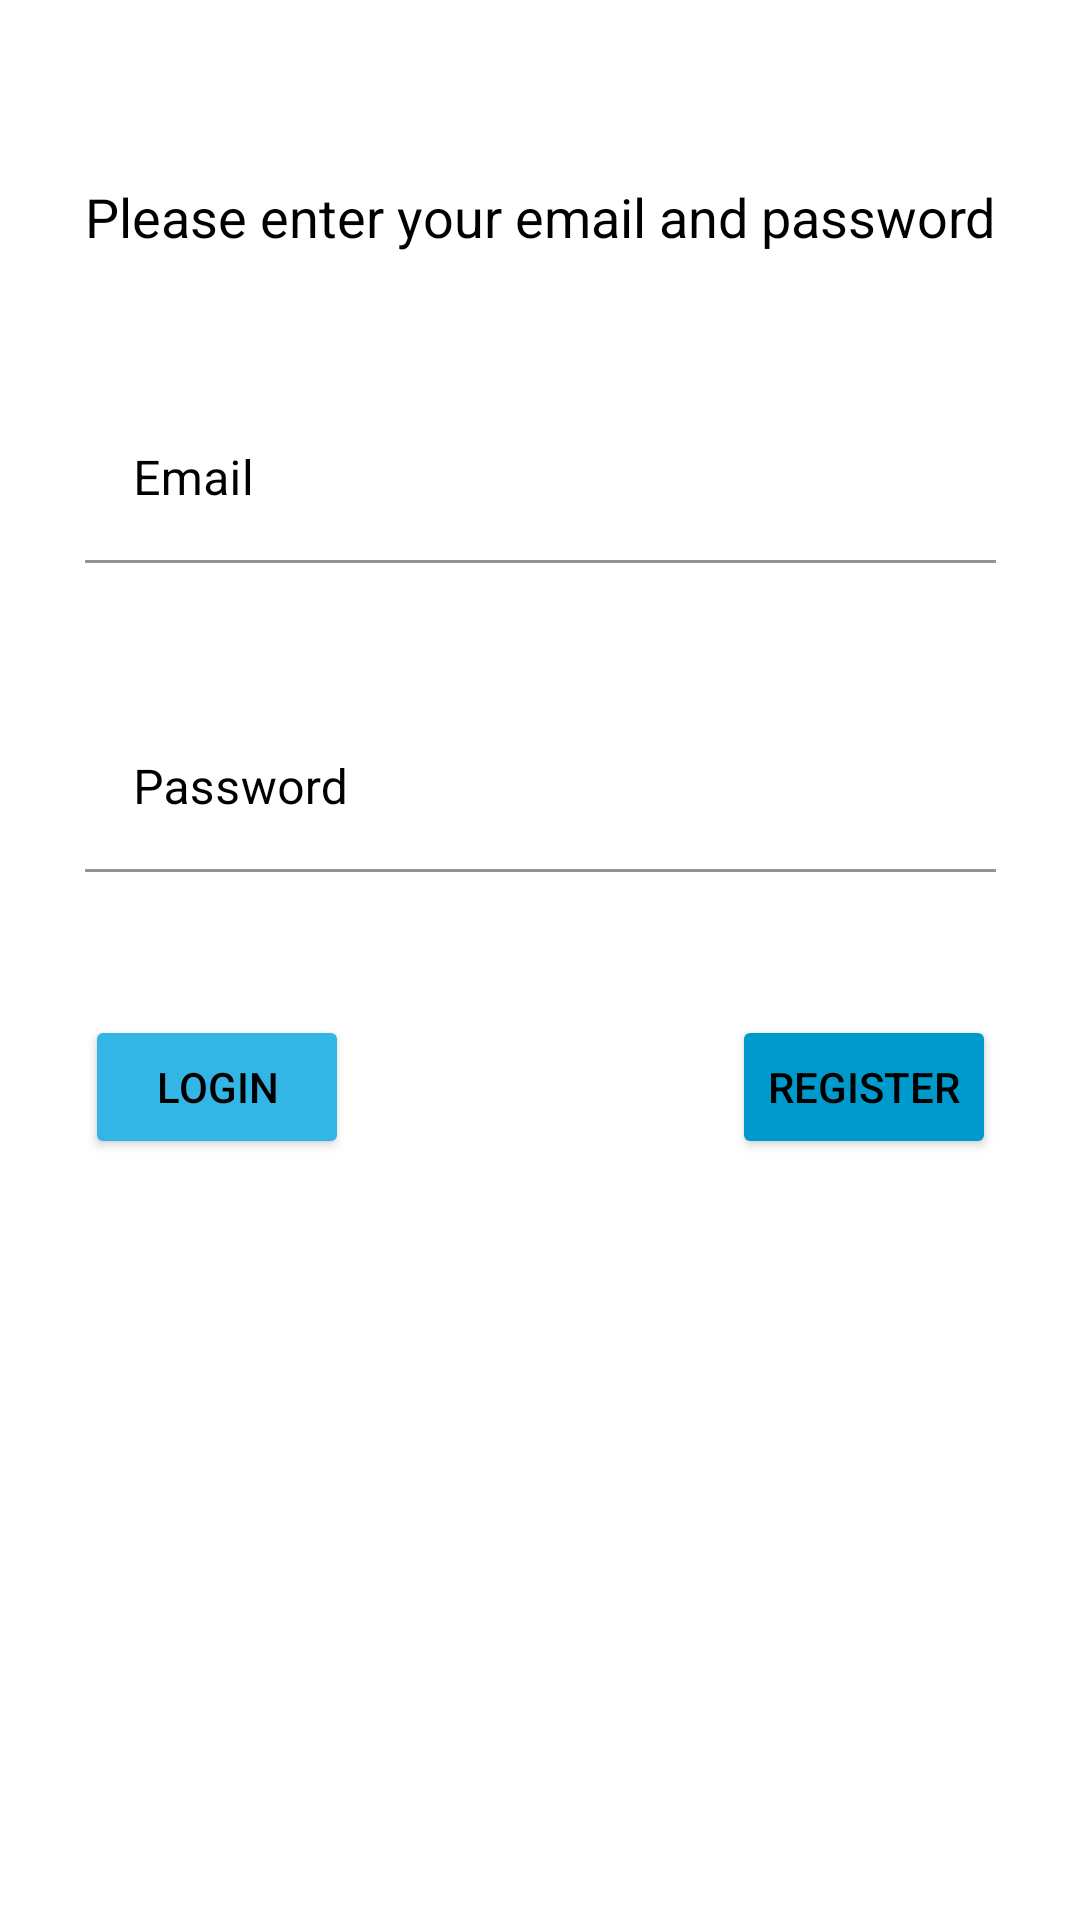

The Android layout XML behind this screen, and the referenced resources:
<!-- AndroidManifest.xml: application theme Theme.NBAItemsStore -->
<!-- res/layout/login_fragment.xml -->
<?xml version="1.0" encoding="utf-8"?>
<layout
    xmlns:android="http://schemas.android.com/apk/res/android"
    xmlns:app="http://schemas.android.com/apk/res-auto"
    xmlns:tools="http://schemas.android.com/tools">

    <data>
        <variable
            name="loginViewModel"
            type="com.fiskus.nbaitemsstore.screens.login.LoginViewModel" />
    </data>

    <androidx.constraintlayout.widget.ConstraintLayout
        android:layout_width="match_parent"
        android:layout_height="match_parent"
        tools:context=".screens.login.LoginFragment">

        <TextView
            android:id="@+id/loginText"
            style="@style/TitleText"
            android:layout_width="wrap_content"
            android:layout_height="wrap_content"
            android:text="@string/login_title"
            app:layout_constraintBottom_toBottomOf="parent"
            app:layout_constraintEnd_toEndOf="parent"
            app:layout_constraintStart_toStartOf="parent"
            app:layout_constraintTop_toTopOf="parent" />

        <Button
            android:id="@+id/loginBtn"
            android:layout_width="wrap_content"
            android:layout_height="wrap_content"
            style="@style/Button"
            android:text="@string/login_btn"
            app:layout_constraintBottom_toBottomOf="parent"
            app:layout_constraintEnd_toEndOf="parent"
            app:layout_constraintEnd_toStartOf="@+id/registerBtn"
            app:layout_constraintHorizontal_chainStyle="spread_inside"
            app:layout_constraintStart_toStartOf="@+id/loginText"
            app:layout_constraintTop_toBottomOf="@+id/loginText" />

        <Button
            android:id="@+id/registerBtn"
            android:layout_width="wrap_content"
            android:layout_height="wrap_content"
            style="@style/Button"
            android:backgroundTint="@android:color/holo_blue_dark"
            android:text="@string/register_btn"
            app:layout_constraintBottom_toBottomOf="@+id/loginBtn"
            app:layout_constraintEnd_toEndOf="@+id/loginText"
            app:layout_constraintStart_toEndOf="@+id/loginBtn"
            app:layout_constraintTop_toTopOf="@+id/loginBtn" />

        <com.google.android.material.textfield.TextInputLayout
            android:id="@+id/emailTIL"
            android:layout_width="0dp"
            android:layout_height="wrap_content"
            android:hint="@string/email"
            style="@style/TIL"
            app:layout_constraintBottom_toTopOf="@+id/passwordTIL"
            app:layout_constraintEnd_toEndOf="@+id/loginText"
            app:layout_constraintStart_toStartOf="@+id/loginText"
            app:layout_constraintTop_toBottomOf="@+id/loginText"
            app:layout_constraintVertical_chainStyle="spread">

            <com.google.android.material.textfield.TextInputEditText
                android:id="@+id/emailET"
                android:layout_width="match_parent"
                android:layout_height="match_parent"
                android:inputType="textEmailAddress" />
        </com.google.android.material.textfield.TextInputLayout>

        <com.google.android.material.textfield.TextInputLayout
            android:id="@+id/passwordTIL"
            android:layout_width="0dp"
            android:layout_height="wrap_content"
            android:hint="@string/password"
            style="@style/TIL"
            app:layout_constraintBottom_toTopOf="@+id/loginBtn"
            app:layout_constraintEnd_toEndOf="@+id/emailTIL"
            app:layout_constraintStart_toStartOf="@+id/emailTIL"
            app:layout_constraintTop_toBottomOf="@+id/emailTIL">

            <com.google.android.material.textfield.TextInputEditText
                android:id="@+id/passwordET"
                android:layout_width="match_parent"
                android:layout_height="wrap_content"
                android:inputType="textPassword" />
        </com.google.android.material.textfield.TextInputLayout>

    </androidx.constraintlayout.widget.ConstraintLayout>
</layout>
<!-- resources referenced by this layout -->
<resources>
  <string name="email">Email</string>
  <string name="login_btn">Login</string>
  <string name="login_title">Please enter your email and password</string>
  <string name="password">Password</string>
  <string name="register_btn">Register</string>
  <style name="Button">
          <item name="android:backgroundTint">@android:color/holo_blue_light</item>
          <item name="cornerRadius">@dimen/btn_radius</item>
      </style>
  <style name="TIL">
          <item name="android:textColorHint">@color/black</item>
          <item name="boxBackgroundColor">@android:color/transparent</item>
      </style>
  <style name="TitleText">
          <item name="android:textSize">@dimen/title_text</item>
          <item name="android:layout_marginTop">@dimen/top_vertical_margin</item>
          <item name="layout_constraintVertical_bias">0.0</item>
      </style>
  <style name="Theme.NBAItemsStore" parent="Theme.MaterialComponents.DayNight.DarkActionBar">
          
          <item name="colorPrimary">@color/colorPrimary</item>
          <item name="colorPrimaryVariant">@color/colorPrimaryVariant</item>
          <item name="colorOnPrimary">@color/white</item>
          
          <item name="colorSecondary">@color/colorSecondary</item>
          <item name="colorSecondaryVariant">@color/colorSecondaryVariant</item>
          <item name="colorOnSecondary">@color/black</item>
          
          <item name="android:statusBarColor" tools:targetApi="l">?attr/colorPrimaryVariant</item>
  
          
          <item name="android:textColor">@color/black</item>
      </style>
  <dimen name="btn_radius">10dp</dimen>
  <color name="black">#000000</color>
  <dimen name="title_text">18sp</dimen>
  <dimen name="top_vertical_margin">60dp</dimen>
  <color name="colorPrimary">#096AAE</color>
  <color name="colorPrimaryVariant">#0A3664</color>
  <color name="white">#FFFFFF</color>
  <color name="colorSecondary">#E61A4C</color>
  <color name="colorSecondaryVariant">#018787</color>
</resources>
